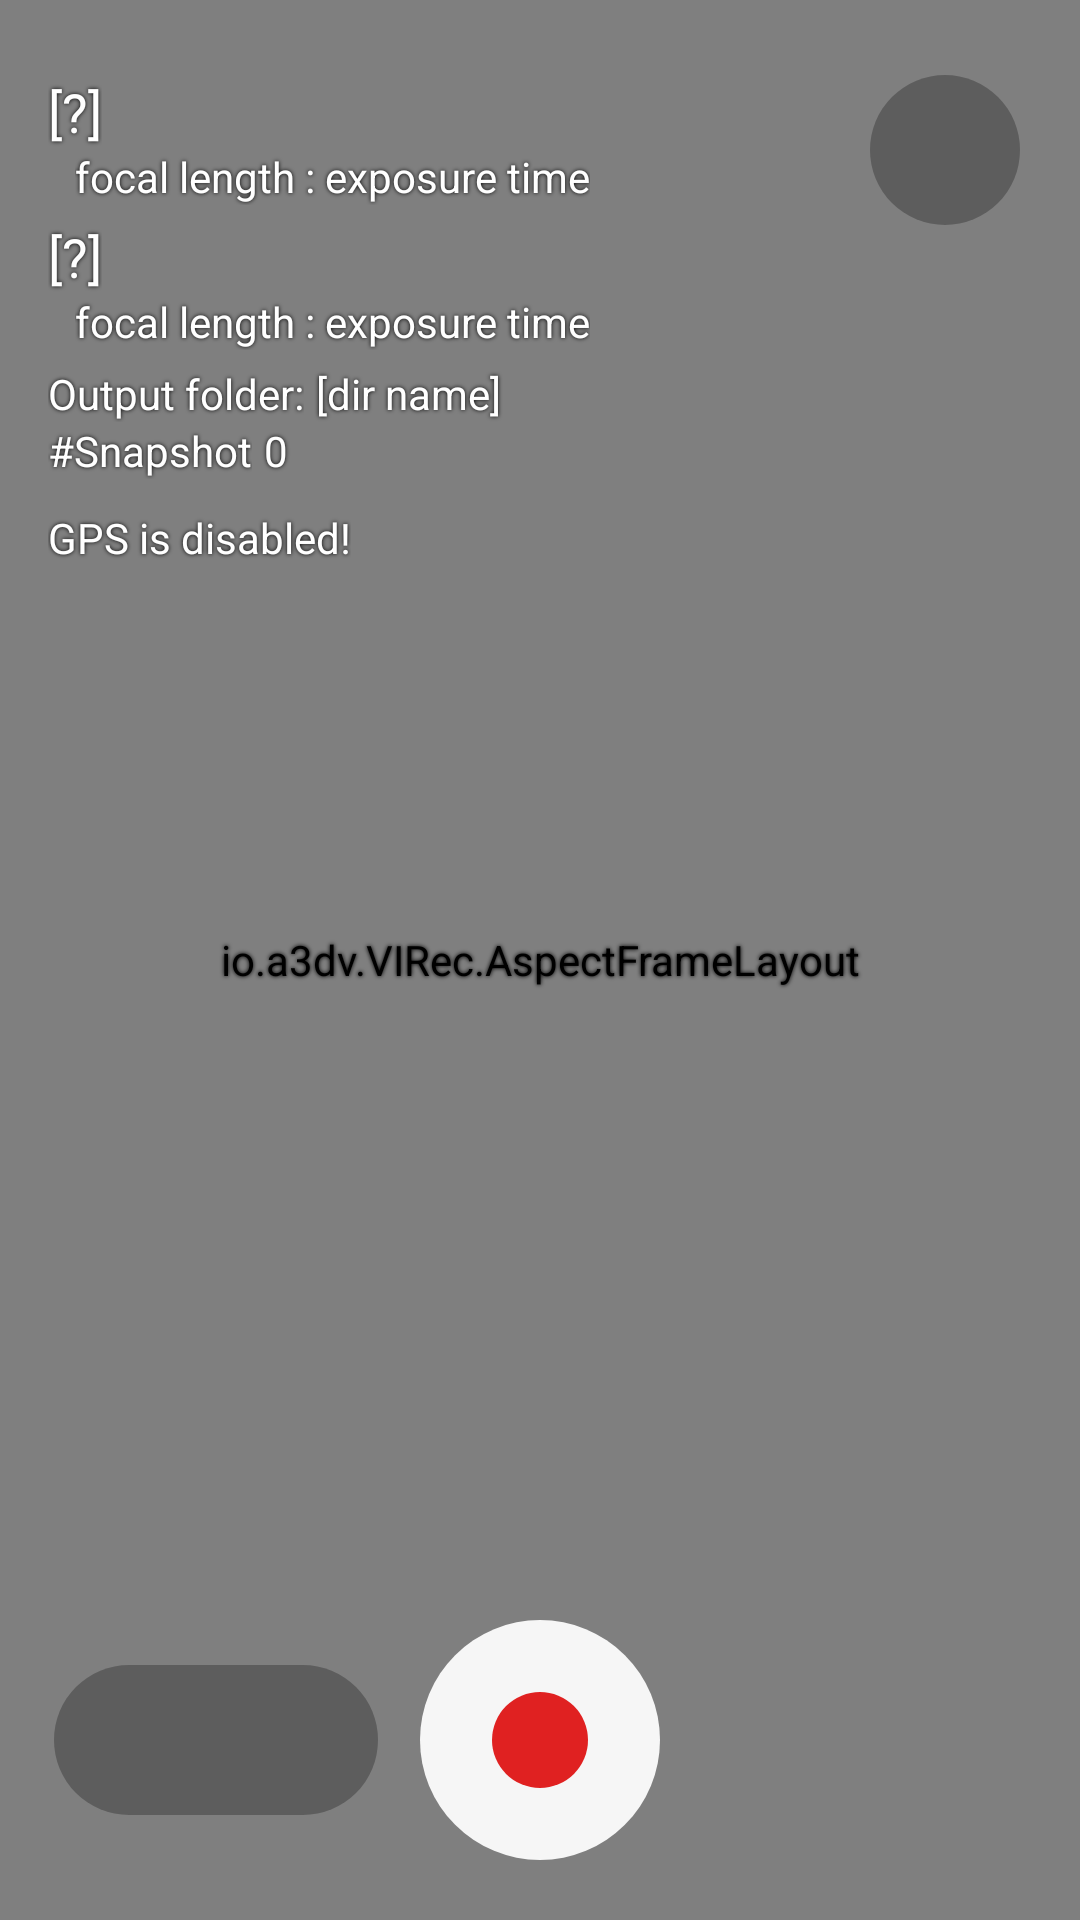

Layout XML and referenced resources for this Android screen:
<!-- AndroidManifest.xml: application theme Theme.AppCompat -->
<!-- res/layout/camera_activity.xml -->
<?xml version="1.0" encoding="utf-8"?>
<RelativeLayout xmlns:android="http://schemas.android.com/apk/res/android"
    xmlns:app="http://schemas.android.com/apk/res-auto"
    xmlns:tools="http://schemas.android.com/tools"
    android:layout_width="match_parent"
    android:layout_height="match_parent"
    android:theme="@style/cameraContentText"
    tools:context=".CameraActivity">

    <include layout="@layout/content_preview" />

    <androidx.constraintlayout.widget.ConstraintLayout
        android:layout_width="match_parent"
        android:layout_height="match_parent">

        <androidx.constraintlayout.widget.Guideline
            android:id="@+id/guideline20h"
            android:layout_width="wrap_content"
            android:layout_height="wrap_content"
            android:orientation="vertical"
            app:layout_constraintGuide_percent="0.2" />

        <Spinner
            android:id="@+id/cameraFilter_spinner"
            android:layout_width="0dp"
            android:layout_height="50dp"
            android:layout_marginBottom="35dp"
            android:background="@drawable/rounded_transparent_button"
            android:paddingStart="5dp"
            android:paddingEnd="5dp"
            android:singleLine="true"
            android:textColor="#ffffff"
            android:textSize="11sp"
            app:layout_constraintBottom_toBottomOf="parent"
            app:layout_constraintLeft_toLeftOf="@+id/guideline20h"
            app:layout_constraintRight_toRightOf="@+id/guideline20h"
            app:layout_constraintWidth_percent="0.3" />

        <ImageButton
            android:id="@+id/toggleRecordingButton"
            android:layout_width="80dp"
            android:layout_height="80dp"
            android:layout_gravity="end"
            android:layout_marginBottom="20dp"
            android:background="@drawable/rounded_button"
            android:contentDescription="@string/record"
            android:onClick="clickToggleRecording"
            android:src="@drawable/ic_baseline_fiber_manual_record_24"
            app:layout_constraintBottom_toBottomOf="parent"
            app:layout_constraintLeft_toLeftOf="parent"
            app:layout_constraintRight_toRightOf="parent" />

        <ImageButton
            android:id="@+id/popupTrigger"
            android:layout_width="50dp"
            android:layout_height="50dp"
            android:layout_marginTop="25dp"
            android:layout_marginEnd="20dp"
            android:background="@drawable/rounded_transparent_button"
            android:contentDescription="@string/more"
            android:onClick="clickShowPopupMenu"
            android:src="@drawable/ic_baseline_more_vert_24"
            app:layout_constraintRight_toRightOf="parent"
            app:layout_constraintTop_toTopOf="parent" />

    </androidx.constraintlayout.widget.ConstraintLayout>

</RelativeLayout>
<!-- res/layout/content_preview.xml (included above) -->
<?xml version="1.0" encoding="utf-8"?>
<merge xmlns:android="http://schemas.android.com/apk/res/android"
    xmlns:app="http://schemas.android.com/apk/res-auto">

    <io.example.VIRec.AspectFrameLayout
        android:id="@+id/cameraPreview_afl"
        android:layout_width="match_parent"
        android:layout_height="match_parent"
        android:layout_alignParentBottom="true"
        android:layout_centerInParent="true"
        android:layout_centerHorizontal="true">

        <io.example.VIRec.SampleGLView
            android:id="@+id/cameraPreview_surfaceView"
            android:layout_width="match_parent"
            android:layout_height="match_parent"
            android:layout_gravity="center" />

        <androidx.constraintlayout.widget.ConstraintLayout
            android:layout_width="match_parent"
            android:layout_height="match_parent">

            <io.example.VIRec.SampleGLView
                android:id="@+id/cameraPreview_surfaceView2"
                android:layout_width="0dp"
                android:layout_height="0dp"
                android:layout_gravity="end"
                android:layout_marginEnd="20dp"
                android:layout_marginBottom="20dp"
                app:layout_constraintBottom_toBottomOf="parent"
                app:layout_constraintEnd_toEndOf="parent"
                app:layout_constraintHeight_percent="0.25"
                app:layout_constraintWidth_percent="0.25" />
        </androidx.constraintlayout.widget.ConstraintLayout>
    </io.example.VIRec.AspectFrameLayout>

    <TextView
        android:id="@+id/cameraParams_text"
        android:layout_width="wrap_content"
        android:layout_height="wrap_content"
        android:layout_alignStart="@id/cameraPreview_surfaceView"
        android:layout_marginStart="@dimen/activity_horizontal_margin"
        android:layout_marginTop="25dp"
        android:text="@string/camera_params"
        android:textAppearance="?android:attr/textAppearanceMedium" />

    <TextView
        android:id="@+id/captureResult_text"
        android:layout_width="wrap_content"
        android:layout_height="wrap_content"
        android:layout_below="@id/cameraParams_text"
        android:layout_alignStart="@id/cameraPreview_surfaceView"
        android:layout_marginStart="25dp"
        android:text="@string/focal_length_exposure_time" />

    <TextView
        android:id="@+id/cameraParams_text2"
        android:layout_width="wrap_content"
        android:layout_height="wrap_content"
        android:layout_below="@id/captureResult_text"
        android:layout_alignStart="@id/cameraPreview_surfaceView"
        android:layout_marginStart="@dimen/activity_horizontal_margin"
        android:layout_marginTop="5dp"
        android:text="@string/camera_params"
        android:textAppearance="?android:attr/textAppearanceMedium" />

    <TextView
        android:id="@+id/captureResult_text2"
        android:layout_width="wrap_content"
        android:layout_height="wrap_content"
        android:layout_below="@id/cameraParams_text2"
        android:layout_alignStart="@id/cameraPreview_surfaceView"
        android:layout_marginStart="25dp"
        android:text="@string/focal_length_exposure_time_2" />

    <TextView
        android:id="@+id/cameraOutputDirLabel"
        android:layout_width="wrap_content"
        android:layout_height="wrap_content"
        android:layout_below="@id/captureResult_text2"
        android:layout_alignStart="@id/cameraParams_text"
        android:layout_marginTop="5dp"
        android:text="@string/cameraOutputDirLabel_text" />

    <TextView
        android:id="@+id/cameraOutputDir_text"
        android:layout_width="wrap_content"
        android:layout_height="wrap_content"
        android:layout_alignBaseline="@id/cameraOutputDirLabel"
        android:layout_alignBottom="@id/cameraOutputDirLabel"
        android:layout_toEndOf="@id/cameraOutputDirLabel"
        android:paddingStart="4dp"
        android:paddingEnd="4dp"
        android:text="@string/cameraOutputDir_text" />

    <TextView
        android:id="@+id/numSnapshotLabel"
        android:layout_width="wrap_content"
        android:layout_height="wrap_content"
        android:layout_below="@id/cameraOutputDirLabel"
        android:layout_alignStart="@id/cameraParams_text"
        android:text="@string/numSnapshotLabel" />

    <TextView
        android:id="@+id/numSnapshot_text"
        android:layout_width="wrap_content"
        android:layout_height="wrap_content"
        android:layout_alignBaseline="@id/numSnapshotLabel"
        android:layout_alignBottom="@id/numSnapshotLabel"
        android:layout_toEndOf="@id/numSnapshotLabel"
        android:paddingStart="4dp"
        android:paddingEnd="4dp"
        android:text="@string/numSnapshotText" />

    <TextView
        android:id="@+id/gps_status"
        android:layout_width="wrap_content"
        android:layout_height="wrap_content"
        android:layout_below="@id/numSnapshot_text"
        android:layout_alignStart="@id/cameraParams_text"
        android:layout_marginTop="10dp"
        android:text="@string/gpsStatusDisabled" />
</merge>
<!-- resources referenced by this layout -->
<resources>
  <dimen name="activity_horizontal_margin">16dp</dimen>
  <!-- drawable ic_baseline_fiber_manual_record_24 (drawable) -->
  <vector xmlns:android="http://schemas.android.com/apk/res/android"
      android:width="48dp"
      android:height="48dp"
      android:tint="#E02121"
      android:viewportWidth="24"
      android:viewportHeight="24">
      <path
          android:fillColor="@android:color/white"
          android:pathData="M12,12m-8,0a8,8 0,1 1,16 0a8,8 0,1 1,-16 0" />
  </vector>
  <!-- drawable rounded_button (drawable) -->
  <?xml version="1.0" encoding="utf-8"?>
  <ripple xmlns:android="http://schemas.android.com/apk/res/android"
      android:color="@color/colorPrimaryDark">
      <item android:id="@android:id/background">
          <shape android:shape="rectangle">
              <solid android:color="#eeffffff" />
              <corners
                  android:bottomLeftRadius="40dp"
                  android:bottomRightRadius="40dp"
                  android:topLeftRadius="40dp"
                  android:topRightRadius="40dp" />
          </shape>
      </item>
  </ripple>
  <!-- drawable rounded_transparent_button (drawable) -->
  <?xml version="1.0" encoding="utf-8"?>
  <ripple xmlns:android="http://schemas.android.com/apk/res/android"
      android:color="@color/colorPrimaryDark">
      <item android:id="@android:id/background">
          <shape android:shape="rectangle">
              <solid android:color="#44000000" />
              <corners
                  android:bottomLeftRadius="25dp"
                  android:bottomRightRadius="25dp"
                  android:topLeftRadius="25dp"
                  android:topRightRadius="25dp" />
          </shape>
      </item>
  </ripple>
  <string name="cameraOutputDirLabel_text">Output folder:</string>
  <string name="cameraOutputDir_text">[dir name]</string>
  <string name="camera_params">[?]</string>
  <string name="focal_length_exposure_time">focal length : exposure time</string>
  <string name="focal_length_exposure_time_2">focal length : exposure time</string>
  <string name="gpsStatusDisabled">GPS is disabled!</string>
  <string name="more">More Options</string>
  <string name="numSnapshotLabel">#Snapshot</string>
  <string name="numSnapshotText">0</string>
  <string name="record">Record</string>
  <style name="cameraContentText">
          <item name="android:textColor">#FFF</item>
          <item name="android:shadowColor">#000</item>
          <item name="android:shadowRadius">3</item>
      </style>
  <color name="colorPrimaryDark">#B01010</color>
</resources>
